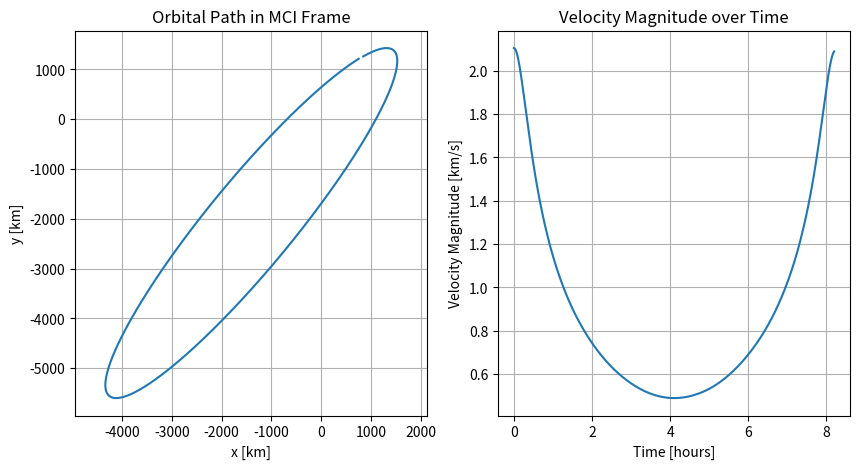
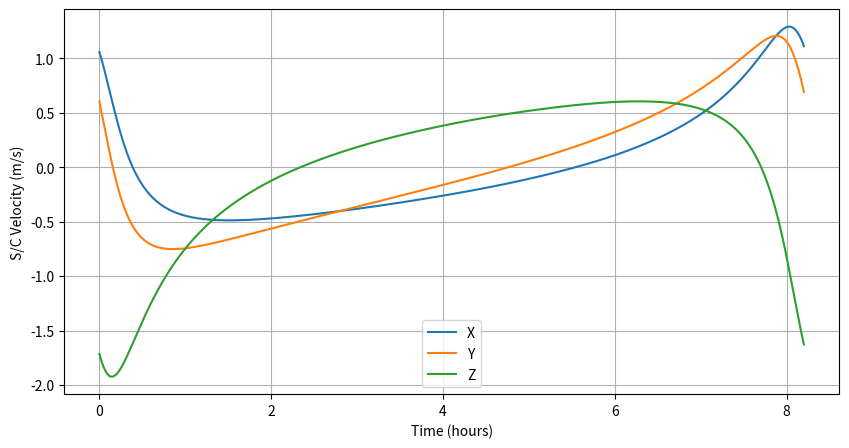
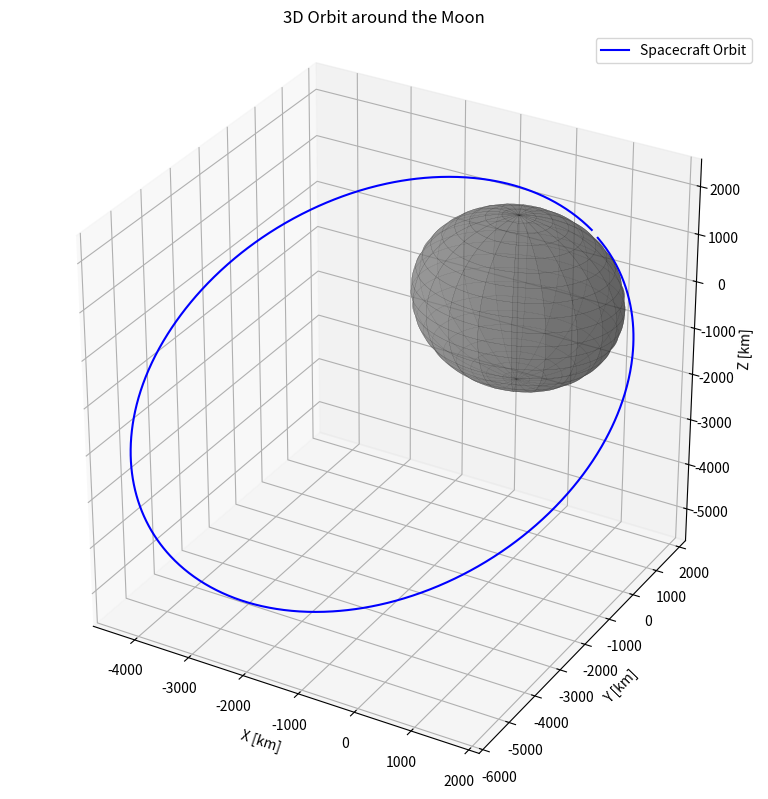

Write the Python code that produced these figures, in order.
import numpy as np
from scipy.integrate import solve_ivp
import matplotlib.pyplot as plt

# Constants
mu_moon = 4902.8001  # Gravitational parameter of the Moon [km^3/s^2]

# Initial conditions
# Position and velocity vectors in MCI frame (assuming given periapsis and apoapsis)
r0 = np.array([843.62154762, 1259.48406671, 965.55158334])  # [km]
v0 = np.array([1.06001641, 0.60447933, -1.71465181])        # [km/s]

# Dynamics function: computes [dr/dt, dv/dt]
def orbital_dynamics(t, y):
    r = y[:3]
    v = y[3:]
    r_norm = np.linalg.norm(r)
    drdt = v
    dvdt = -mu_moon * r / r_norm**3
    return np.concatenate((drdt, dvdt))

# Time span for the integration (one orbital period)
orbital_period = 8.2 * 3600  # [s] (8.2 hours)
t_span = (0, orbital_period)
t_eval = np.linspace(0, orbital_period, 1000)  # 1000 points for smooth orbit

# Initial state vector
y0 = np.concatenate((r0, v0))

# Integrate the equations of motion
sol = solve_ivp(orbital_dynamics, t_span, y0, method='RK45', t_eval=t_eval)

# Extract position and velocity
positions = sol.y[:3].T
velocities = sol.y[3:].T
times = sol.t

# Plot the orbit
plt.figure(figsize=(10, 5))

# Plot position
plt.subplot(1, 2, 1)
plt.plot(positions[:, 0], positions[:, 1], label='Orbit path')
plt.xlabel('x [km]')
plt.ylabel('y [km]')
plt.title('Orbital Path in MCI Frame')
plt.axis('equal')
plt.grid()

# Plot velocity magnitude over time
vel_magnitude = np.linalg.norm(velocities, axis=1)
plt.subplot(1, 2, 2)
plt.plot(times / 3600, vel_magnitude)  # Convert time to hours
plt.xlabel('Time [hours]')
plt.ylabel('Velocity Magnitude [km/s]')
plt.title('Velocity Magnitude over Time')
plt.grid()

plt.figure(figsize=(10, 5))
plt.plot(times / 3600, velocities)
plt.ylabel('S/C Velocity (m/s)')
plt.legend(['X', 'Y', 'Z'])
plt.grid(True)
plt.xlabel('Time (hours)')


# Set up 3D plot
# Constants
mu_moon = 4902.8001  # Gravitational parameter of the Moon [km^3/s^2]
moon_radius = 1737.4  # Radius of the Moon [km]



fig = plt.figure(figsize=(10, 8))
ax = fig.add_subplot(111, projection='3d')
ax.set_box_aspect([1, 1, 1])

# Plot the Moon as a sphere
u = np.linspace(0, 2 * np.pi, 100)
v = np.linspace(0, np.pi, 100)
x = moon_radius * np.outer(np.cos(u), np.sin(v))
y = moon_radius * np.outer(np.sin(u), np.sin(v))
z = moon_radius * np.outer(np.ones(np.size(u)), np.cos(v))
ax.plot_surface(x, y, z, color='gray', alpha=0.5, rstride=5, cstride=5, edgecolor='k', linewidth=0.1)

# Plot the spacecraft's orbit
ax.plot(positions[:, 0], positions[:, 1], positions[:, 2], 'b', label='Spacecraft Orbit')

# Labels and plot settings
ax.set_xlabel('X [km]')
ax.set_ylabel('Y [km]')
ax.set_zlabel('Z [km]')
ax.set_title('3D Orbit around the Moon')
ax.legend()

plt.tight_layout()
plt.show()